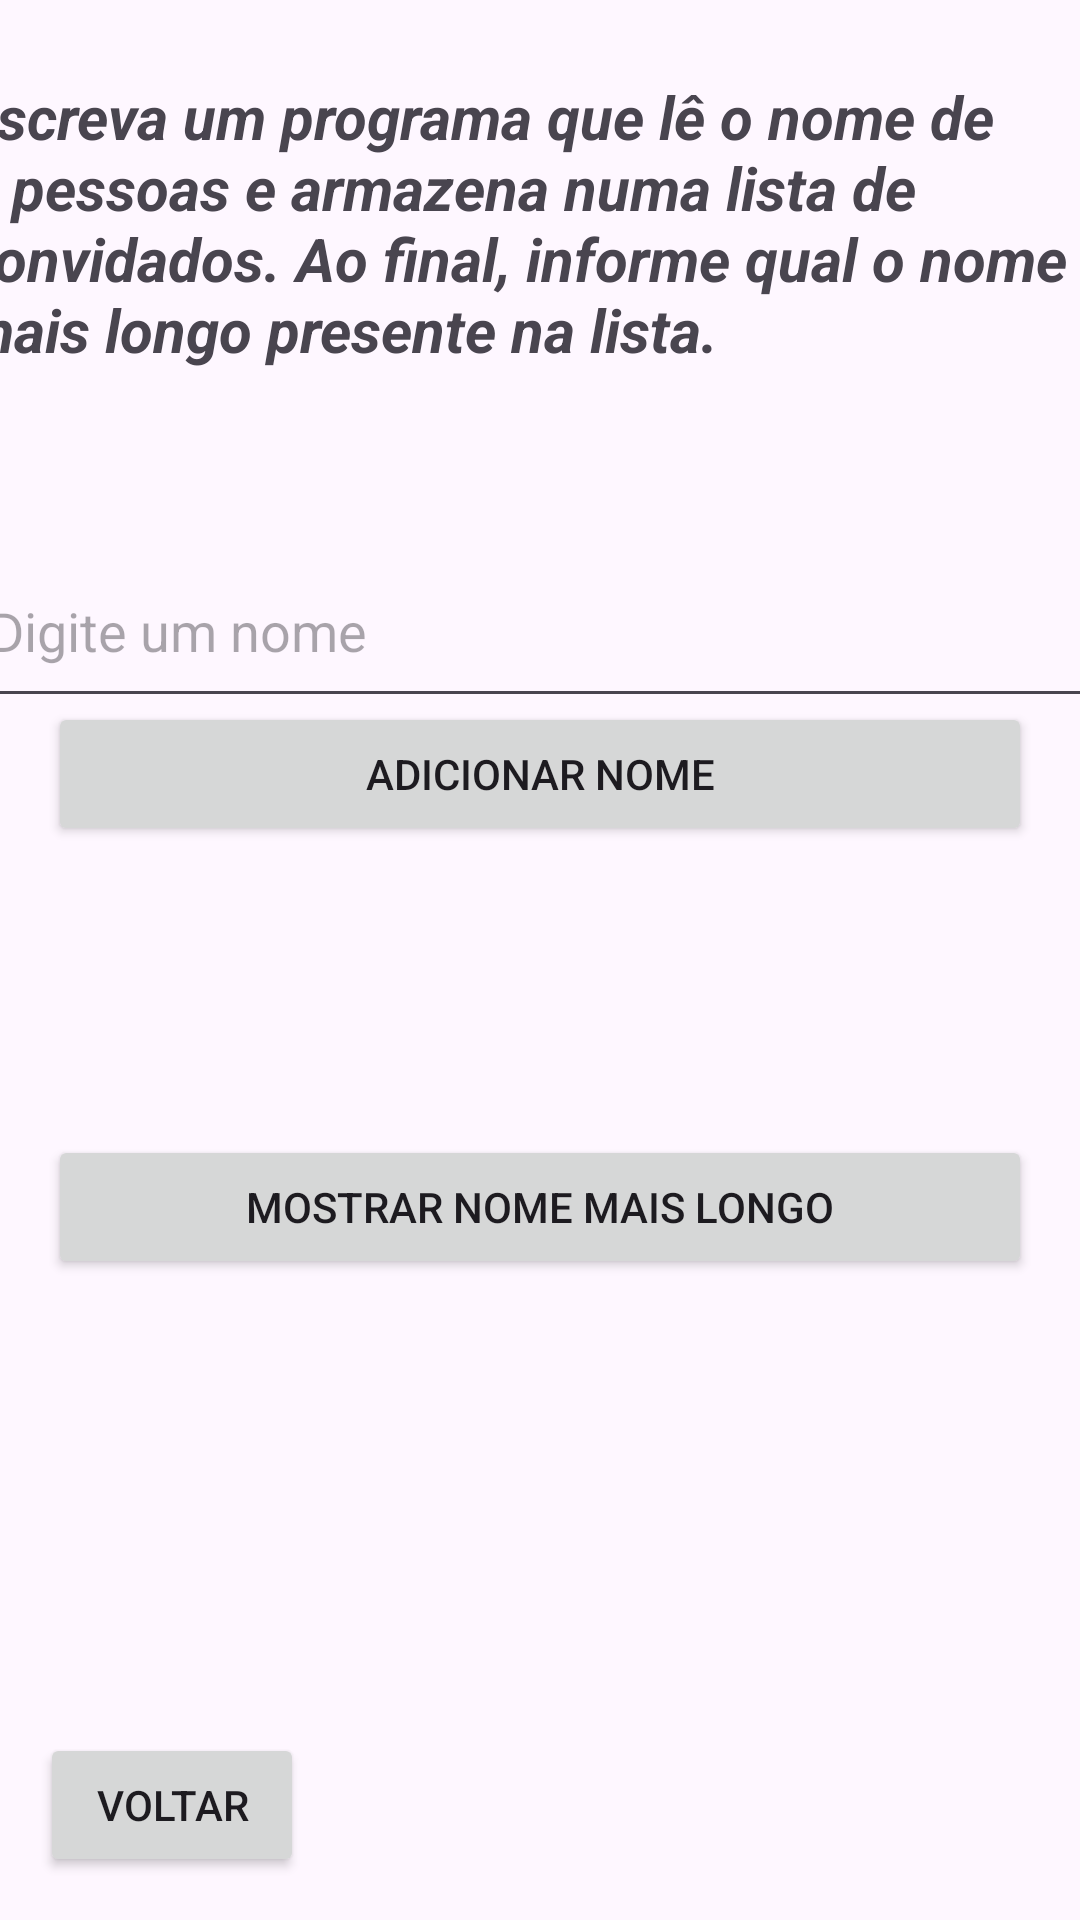

Android layout source for this screen:
<!-- AndroidManifest.xml: application theme Theme.ExeKotlin -->
<!-- res/layout/activity_exercise_ten.xml -->
<?xml version="1.0" encoding="utf-8"?>
<androidx.constraintlayout.widget.ConstraintLayout xmlns:android="http://schemas.android.com/apk/res/android"
    xmlns:app="http://schemas.android.com/apk/res-auto"
    xmlns:tools="http://schemas.android.com/tools"
    android:layout_width="match_parent"
    android:layout_height="match_parent"
    tools:context=".ExerciseTenActivity">

    <EditText
        android:id="@+id/nameEditText"
        android:layout_width="378dp"
        android:layout_height="61dp"
        android:layout_margin="16dp"
        android:hint="Digite um nome"
        app:layout_constraintBottom_toBottomOf="parent"
        app:layout_constraintEnd_toEndOf="parent"
        app:layout_constraintHorizontal_bias="0.484"
        app:layout_constraintStart_toStartOf="parent"
        app:layout_constraintTop_toTopOf="parent"
        app:layout_constraintVertical_bias="0.297" />

    <Button
        android:id="@+id/addBtn"
        android:layout_width="match_parent"
        android:layout_height="wrap_content"
        android:layout_margin="16dp"
        android:text="Adicionar Nome"
        app:layout_constraintBottom_toBottomOf="parent"
        app:layout_constraintEnd_toEndOf="parent"
        app:layout_constraintStart_toStartOf="parent"
        app:layout_constraintTop_toTopOf="parent"
        app:layout_constraintVertical_bias="0.389" />

    <Button
        android:id="@+id/showBtn"
        android:layout_width="match_parent"
        android:layout_height="wrap_content"
        android:layout_margin="16dp"
        android:text="Mostrar Nome Mais Longo"
        app:layout_constraintBottom_toBottomOf="parent"
        app:layout_constraintEnd_toEndOf="parent"
        app:layout_constraintStart_toStartOf="parent"
        app:layout_constraintTop_toTopOf="parent"
        app:layout_constraintVertical_bias="0.647" />

    <TextView
        android:id="@+id/resultTextView"
        android:layout_width="377dp"
        android:layout_height="60dp"
        android:layout_margin="16dp"
        app:layout_constraintBottom_toBottomOf="parent"
        app:layout_constraintEnd_toEndOf="parent"
        app:layout_constraintHorizontal_bias="0.47"
        app:layout_constraintStart_toStartOf="parent"
        app:layout_constraintTop_toTopOf="parent"
        app:layout_constraintVertical_bias="0.763" />

    <Button
        android:id="@+id/btn_back"
        android:layout_width="wrap_content"
        android:layout_height="wrap_content"
        android:text="Voltar"
        app:layout_constraintBottom_toBottomOf="parent"
        app:layout_constraintEnd_toEndOf="parent"
        app:layout_constraintHorizontal_bias="0.049"
        app:layout_constraintStart_toStartOf="parent"
        app:layout_constraintTop_toTopOf="parent"
        app:layout_constraintVertical_bias="0.976" />

    <TextView
        android:id="@+id/textView12"
        android:layout_width="385dp"
        android:layout_height="100dp"
        android:text="Escreva um programa que lê o nome de 5 pessoas e armazena numa lista de convidados. Ao final, informe qual o nome mais longo presente na lista."
        android:textSize="20sp"
        android:textStyle="bold|italic"
        app:layout_constraintBottom_toBottomOf="parent"
        app:layout_constraintEnd_toEndOf="parent"
        app:layout_constraintStart_toStartOf="parent"
        app:layout_constraintTop_toTopOf="parent"
        app:layout_constraintVertical_bias="0.047" />

</androidx.constraintlayout.widget.ConstraintLayout>
<!-- resources referenced by this layout -->
<resources>
  <style name="Theme.ExeKotlin" parent="Base.Theme.ExeKotlin" />
  <style name="Base.Theme.ExeKotlin" parent="Theme.Material3.DayNight">
          
          
      </style>
</resources>
